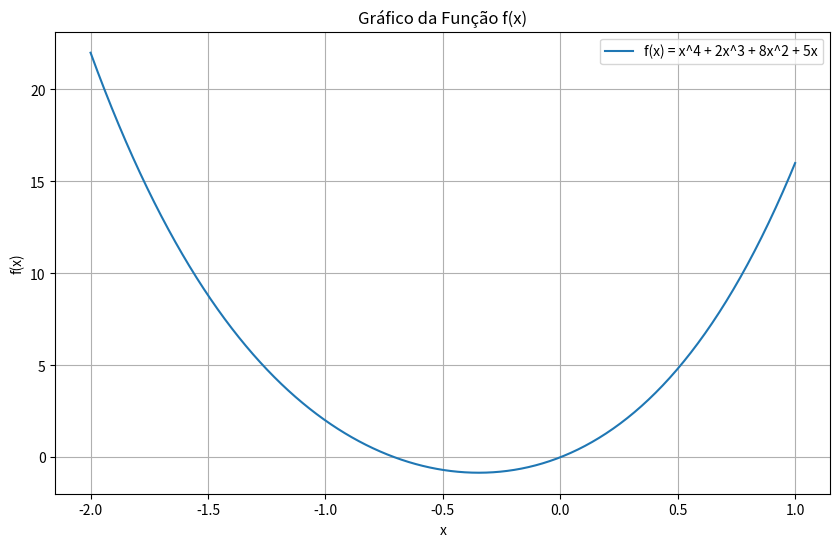

Here is the Python script that generated this plot:
# ----------------------------------------------------------- #
# Lista 05 - Otimização                                       #
# Autor         : André Medeiros                              #
# Criação       : 02/03/24                                    #
# [redacted]
# ----------------------------------------------------------- #
# Métodos de Razão Áurea e Interpolação Quadrática.
# Função: 𝑓 (𝑥) = 𝑥^4 + 2𝑥^3 + 8𝑥^2 + 5𝑥
# a) Gráfico do mínimo para algum valor de 𝑥 no intervalo entre −2 ≤𝑥 ≤1.
# b) Mínimo da função usando busca da razão áurea (𝑥𝑖 = −2 e 𝑥𝑓 = 1, com erro absoluto < 0.5%).
# c) Mínimo da função usando interpolação quadrática (𝑥1 = −2 e 𝑥2 = −1 e 𝑥3 = 1, com erro absoluto < 0.5%).

import numpy as np
import matplotlib.pyplot as plt

# Definindo a função
def f(x):
    return x**4 + 2*x**3 + 8*x**2 + 5*x

# a) Gráfico da Função
x_values = np.linspace(-2, 1, 400)
y_values = f(x_values)

plt.figure(figsize=(10, 6))
plt.plot(x_values, y_values, label='f(x) = x^4 + 2x^3 + 8x^2 + 5x')
plt.xlabel('x')
plt.ylabel('f(x)')
plt.title('Gráfico da Função f(x)')
plt.grid(True)
plt.legend()
plt.show()

# b) Busca da Razão Áurea
def golden_ratio_search(f, xi, xf, tol=0.005):
    gr = (np.sqrt(5) - 1) / 2
    x1 = xf - gr * (xf - xi)
    x2 = xi + gr * (xf - xi)
    
    while abs(xf - xi) > tol:
        if f(x1) < f(x2):
            xf = x2
            x2 = x1
            x1 = xf - gr * (xf - xi)
        else:
            xi = x1
            x1 = x2
            x2 = xi + gr * (xf - xi)
    
    return (xi + xf) / 2

# Encontrando o mínimo usando busca da razão áurea
xi = -2
xf = 1
x_min_gr = golden_ratio_search(f, xi, xf)
print(f"Mínimo da função usando busca da razão áurea: {x_min_gr:.5f}")

# c) Interpolação Quadrática
def quadratic_interpolation(f, x1, x2, x3, tol=0.005):
    while abs(x3 - x1) > tol:
        f1, f2, f3 = f(x1), f(x2), f(x3)
        
        a0 = f1
        a1 = (f2 - f1) / (x2 - x1)
        a2 = ((f3 - f1) / (x3 - x1) - (f2 - f1) / (x2 - x1)) / (x3 - x2)
        
        x_opt = (x1 + x2 - a1/a2) / 2
        
        if a2 > 0:
            x3 = x_opt
        else:
            x1 = x_opt
        
        x1, x2, x3 = sorted([x1, x2, x3], key=f)
        
    return x_opt

# Encontrando o mínimo usando interpolação quadrática
x1 = -2
x2 = -1
x3 = 1
x_min_quad = quadratic_interpolation(f, x1, x2, x3)
print(f"Mínimo da função usando interpolação quadrática: {x_min_quad:.5f}")
